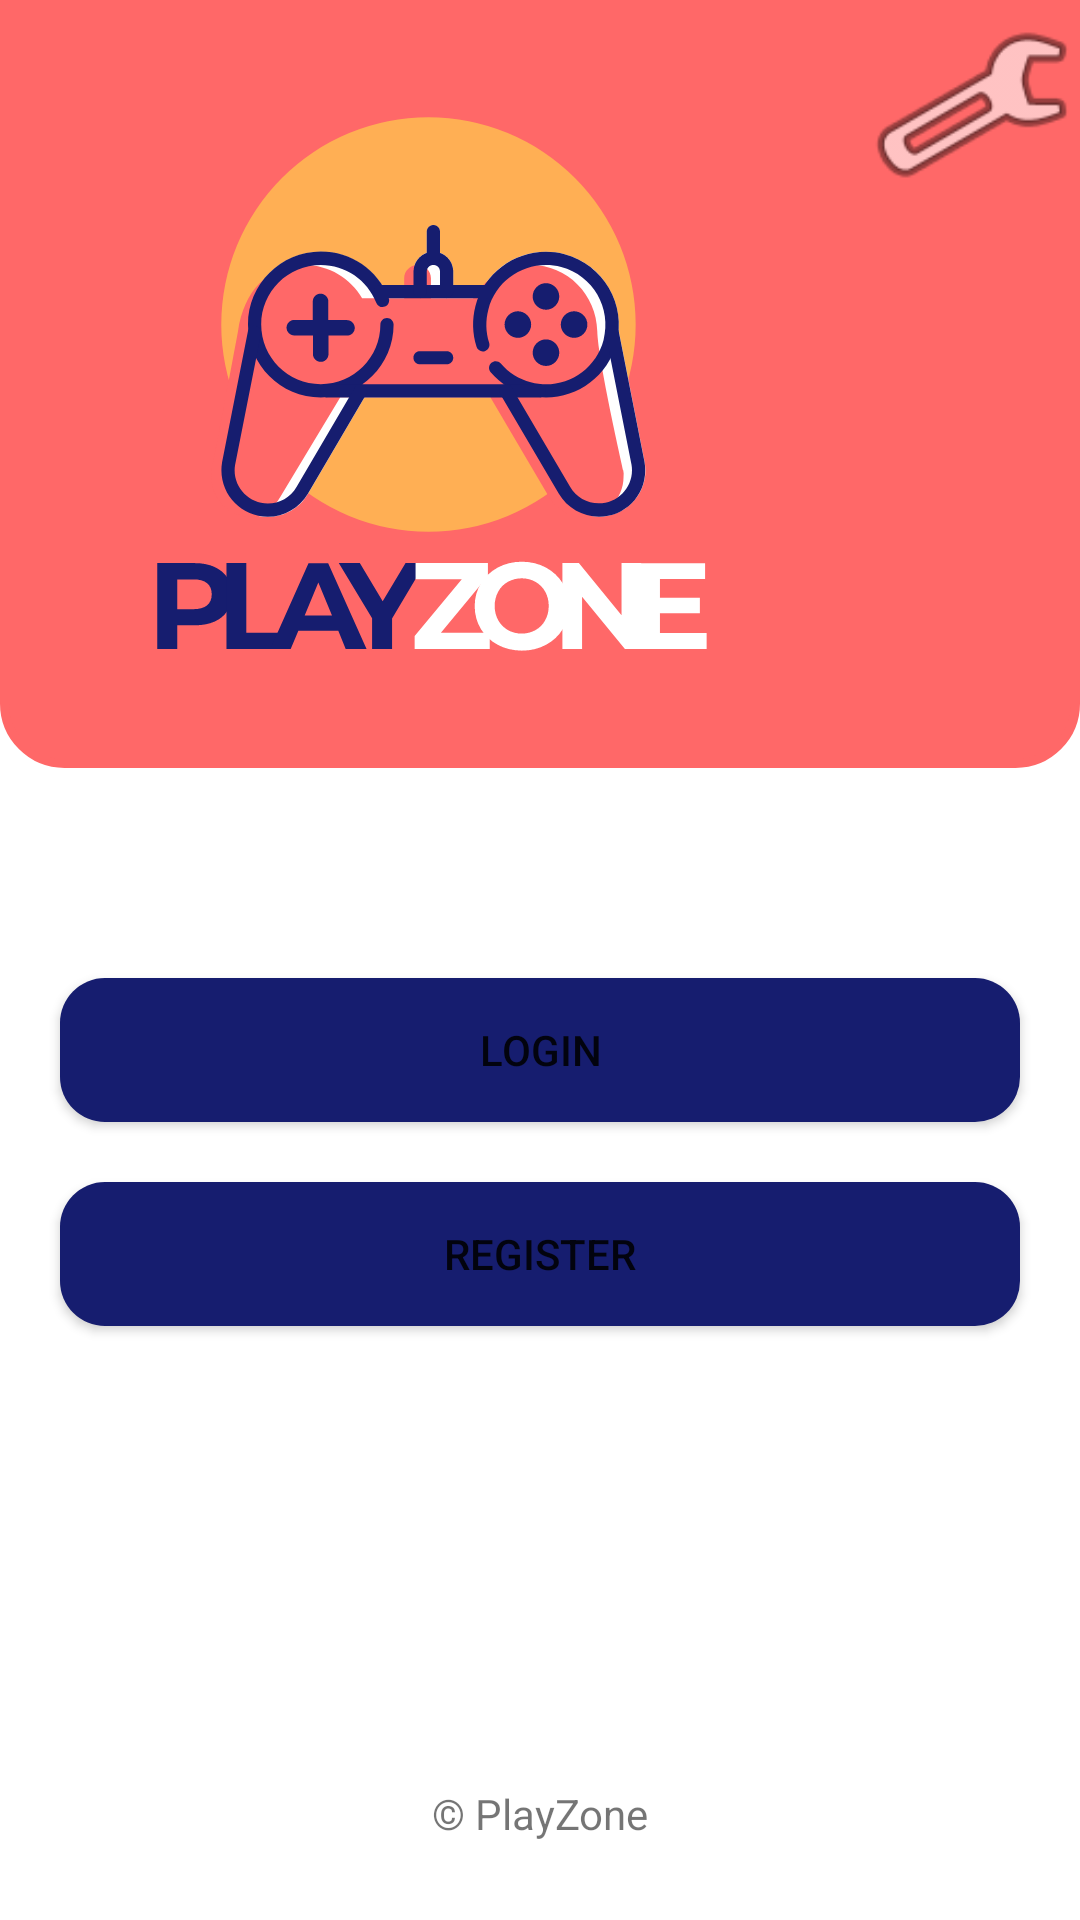

Produce the Android XML layout that renders to this screen, including the resource entries it uses.
<!-- AndroidManifest.xml: application theme Theme.VGShop -->
<!-- res/layout/activity_main.xml -->
<?xml version="1.0" encoding="utf-8"?>
<androidx.constraintlayout.widget.ConstraintLayout xmlns:android="http://schemas.android.com/apk/res/android"
    xmlns:app="http://schemas.android.com/apk/res-auto"
    xmlns:tools="http://schemas.android.com/tools"
    android:layout_width="match_parent"
    android:layout_height="match_parent"
    tools:context=".MainActivity">


    <androidx.constraintlayout.widget.Guideline
        android:id="@+id/guideline8"
        android:layout_width="wrap_content"
        android:layout_height="wrap_content"
        android:orientation="horizontal"
        app:layout_constraintGuide_percent="0.4" />

    <androidx.constraintlayout.widget.Guideline
        android:id="@+id/guideline9"
        android:layout_width="wrap_content"
        android:layout_height="wrap_content"
        android:orientation="horizontal"
        app:layout_constraintGuide_percent="0.8" />

    <androidx.constraintlayout.widget.Guideline
        android:id="@+id/guideline10"
        android:layout_width="wrap_content"
        android:layout_height="wrap_content"
        android:orientation="horizontal"
        app:layout_constraintGuide_percent="0.92" />

    <androidx.constraintlayout.widget.Guideline
        android:id="@+id/guideline11"
        android:layout_width="wrap_content"
        android:layout_height="wrap_content"
        android:orientation="horizontal"
        app:layout_constraintGuide_percent="0.97" />

    <LinearLayout
        android:layout_width="0dp"
        android:layout_height="0dp"
        android:orientation="horizontal"
        android:background="@drawable/layout_bg"
        app:layout_constraintBottom_toTopOf="@+id/guideline8"
        app:layout_constraintEnd_toEndOf="parent"
        app:layout_constraintStart_toStartOf="parent"
        app:layout_constraintTop_toTopOf="parent">

        <ImageView
            android:id="@+id/ivLogos"
            android:layout_width="wrap_content"
            android:layout_height="wrap_content"
            android:layout_weight="1"
            app:srcCompat="@drawable/logo_playzone_completo" />

        <ImageView
            android:id="@+id/ivSettings"
            android:layout_width="match_parent"
            android:layout_height="70dp"
            android:layout_weight="4"
            app:srcCompat="@android:drawable/ic_menu_manage" />
    </LinearLayout>

    <LinearLayout
        android:id="@+id/linearLayout"
        android:layout_width="0dp"
        android:layout_height="0dp"
        android:gravity="center"
        android:orientation="vertical"
        app:layout_constraintBottom_toTopOf="@+id/guideline9"
        app:layout_constraintEnd_toEndOf="parent"
        app:layout_constraintStart_toStartOf="parent"
        app:layout_constraintTop_toTopOf="@+id/guideline8">

        <Button
            android:id="@+id/btnLogin"
            android:layout_width="match_parent"
            android:layout_height="wrap_content"
            android:layout_marginLeft="20dp"
            android:layout_marginTop="20dp"
            android:layout_marginRight="20dp"
            android:background="@drawable/custom_button"
            android:text="Login" />

        <Button
            android:id="@+id/btnRegister"
            android:layout_width="match_parent"
            android:layout_height="wrap_content"
            android:layout_margin="20dp"
            android:background="@drawable/custom_button"
            android:text="Register" />
    </LinearLayout>

    <LinearLayout
        android:layout_width="wrap_content"
        android:layout_height="0dp"
        android:layout_marginEnd="411dp"
        android:layout_marginBottom="731dp"
        android:orientation="vertical"
        app:layout_constraintBottom_toBottomOf="parent"
        app:layout_constraintEnd_toEndOf="parent"
        app:layout_constraintStart_toStartOf="parent"
        app:layout_constraintTop_toTopOf="parent">

    </LinearLayout>

    <TextView
        android:id="@+id/textView3"
        android:layout_width="0dp"
        android:layout_height="0dp"
        android:layout_weight="1"
        android:gravity="center"
        android:text="© PlayZone"
        app:layout_constraintBottom_toTopOf="@+id/guideline11"
        app:layout_constraintEnd_toEndOf="parent"
        app:layout_constraintStart_toStartOf="parent"
        app:layout_constraintTop_toTopOf="@+id/guideline10" />

</androidx.constraintlayout.widget.ConstraintLayout>
<!-- resources referenced by this layout -->
<resources>
  <!-- drawable custom_button (drawable) -->
  <?xml version="1.0" encoding="utf-8"?>
  <selector xmlns:android="http://schemas.android.com/apk/res/android">
      <item>
          <shape
              android:shape="rectangle"
              android:padding="10dp">
              <solid android:color="#161D6F" />
              <corners
                  android:bottomRightRadius="15dp"
                  android:bottomLeftRadius="15dp"
                  android:topLeftRadius="15dp"
                  android:topRightRadius="15dp" />
          </shape>
      </item>
  
  </selector>
  <!-- drawable layout_bg (drawable) -->
  <?xml version="1.0" encoding="utf-8"?>
  <shape xmlns:android="http://schemas.android.com/apk/res/android">
      <solid android:color="#ff6868"/>
      <stroke android:width="3dp" android:color="#ff6868" />
      <corners android:bottomLeftRadius="20dp" android:bottomRightRadius="20dp" />
      <padding android:left="0dp" android:top="0dp" android:right="0dp" android:bottom="0dp" />
  </shape>
  <!-- drawable logo_playzone_completo: vector/xml drawable (drawable, 7656 chars, omitted) -->
  <style name="Theme.VGShop" parent="Theme.MaterialComponents.DayNight.NoActionBar">
          
          <item name="colorPrimary">@color/colorButton</item>
          <item name="colorPrimaryVariant">@color/purple_700</item>
          <item name="colorOnPrimary">@color/white</item>
          
          <item name="colorSecondary">@color/teal_200</item>
          <item name="colorSecondaryVariant">@color/teal_700</item>
          <item name="colorOnSecondary">@color/black</item>
          
          <item name="android:statusBarColor" tools:targetApi="l">?attr/colorPrimaryVariant</item>
          
          <item name="colorButtonNormal">@color/colorButton</item>
      </style>
  <color name="colorButton">#1B3147</color>
  <color name="purple_700">#FF3700B3</color>
  <color name="white">#FFFFFFFF</color>
  <color name="teal_200">#FF03DAC5</color>
  <color name="teal_700">#FF018786</color>
  <color name="black">#FF000000</color>
</resources>
